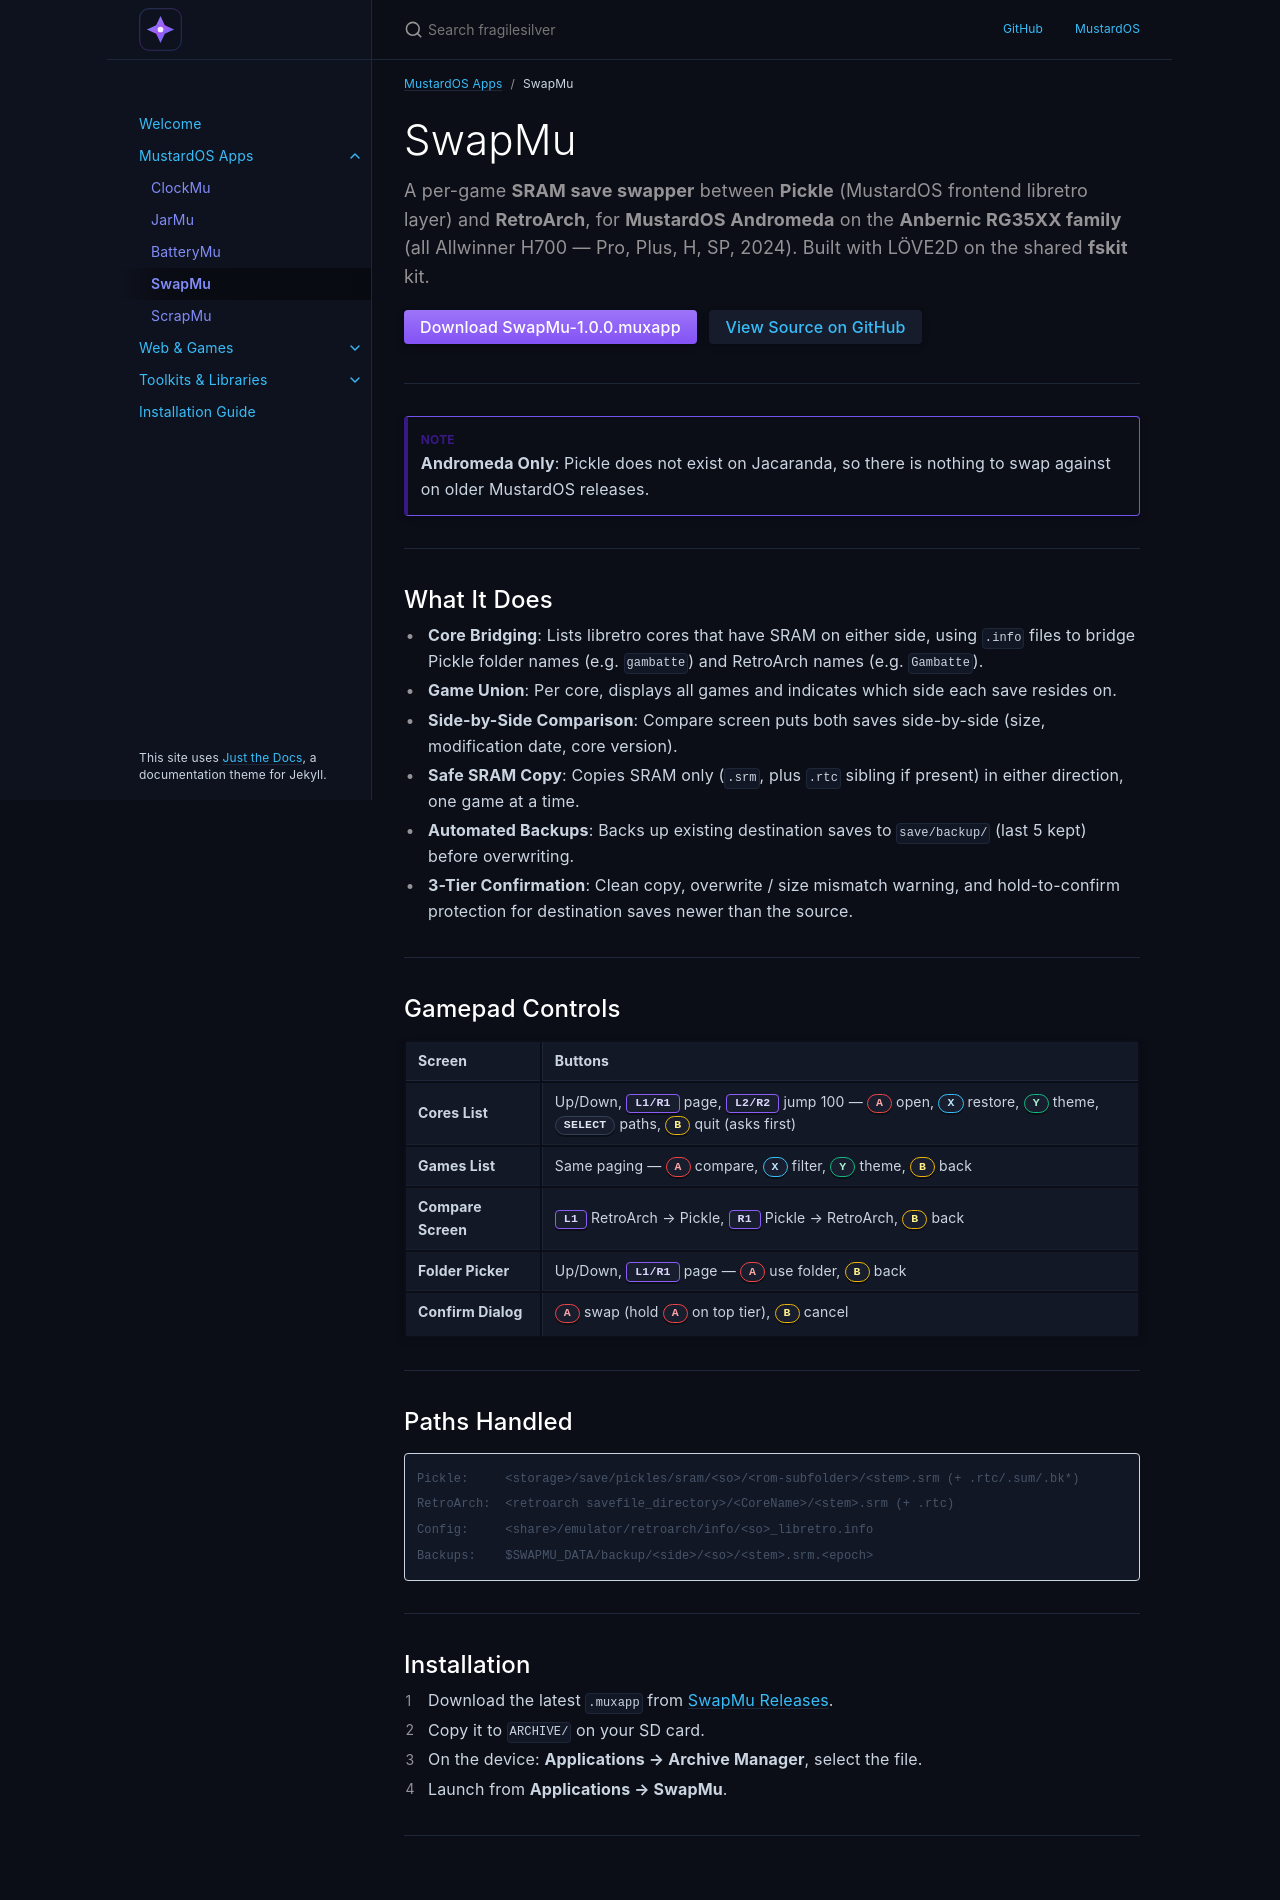

repository: fragilesilver/fragilesilver.github.io · page: apps/swapmu/index.html · generator: jekyll

---
layout: default
title: SwapMu
parent: MustardOS Apps
nav_order: 4
description: "SRAM save swapper between Pickle and RetroArch on MustardOS Andromeda."
---

# SwapMu
{: .fs-9 }

A per-game **SRAM save swapper** between **Pickle** (MustardOS frontend libretro layer) and **RetroArch**, for **MustardOS Andromeda** on the **Anbernic RG35XX family** (all Allwinner H700 — Pro, Plus, H, SP, 2024). Built with LÖVE2D on the shared **fskit** kit.
{: .fs-5 .text-grey-dk-000 }

[Download SwapMu-1.0.0.muxapp](https://github.com/fragilesilver/SwapMu/releases){: .btn .btn-primary .fs-4 .mb-4 .mb-md-0 .mr-2 }
[View Source on GitHub](https://github.com/fragilesilver/SwapMu){: .btn .fs-4 .mb-4 .mb-md-0 }

---

{: .note }
> **Andromeda Only**: Pickle does not exist on Jacaranda, so there is nothing to swap against on older MustardOS releases.


---

## What It Does

* **Core Bridging**: Lists libretro cores that have SRAM on either side, using `.info` files to bridge Pickle folder names (e.g. `gambatte`) and RetroArch names (e.g. `Gambatte`).
* **Game Union**: Per core, displays all games and indicates which side each save resides on.
* **Side-by-Side Comparison**: Compare screen puts both saves side-by-side (size, modification date, core version).
* **Safe SRAM Copy**: Copies SRAM only (`.srm`, plus `.rtc` sibling if present) in either direction, one game at a time.
* **Automated Backups**: Backs up existing destination saves to `save/backup/` (last 5 kept) before overwriting.
* **3-Tier Confirmation**: Clean copy, overwrite / size mismatch warning, and hold-to-confirm protection for destination saves newer than the source.

---

## Gamepad Controls

| Screen | Buttons |
|:---|:---|
| **Cores List** | Up/Down, <span class="gamepad-btn btn-shoulder">L1/R1</span> page, <span class="gamepad-btn btn-shoulder">L2/R2</span> jump 100 — <span class="gamepad-btn btn-a">A</span> open, <span class="gamepad-btn btn-x">X</span> restore, <span class="gamepad-btn btn-y">Y</span> theme, <span class="gamepad-btn">SELECT</span> paths, <span class="gamepad-btn btn-b">B</span> quit (asks first) |
| **Games List** | Same paging — <span class="gamepad-btn btn-a">A</span> compare, <span class="gamepad-btn btn-x">X</span> filter, <span class="gamepad-btn btn-y">Y</span> theme, <span class="gamepad-btn btn-b">B</span> back |
| **Compare Screen** | <span class="gamepad-btn btn-shoulder">L1</span> RetroArch → Pickle, <span class="gamepad-btn btn-shoulder">R1</span> Pickle → RetroArch, <span class="gamepad-btn btn-b">B</span> back |
| **Folder Picker** | Up/Down, <span class="gamepad-btn btn-shoulder">L1/R1</span> page — <span class="gamepad-btn btn-a">A</span> use folder, <span class="gamepad-btn btn-b">B</span> back |
| **Confirm Dialog** | <span class="gamepad-btn btn-a">A</span> swap (hold <span class="gamepad-btn btn-a">A</span> on top tier), <span class="gamepad-btn btn-b">B</span> cancel |

---

## Paths Handled

```
Pickle:     <storage>/save/pickles/sram/<so>/<rom-subfolder>/<stem>.srm (+ .rtc/.sum/.bk*)
RetroArch:  <retroarch savefile_directory>/<CoreName>/<stem>.srm (+ .rtc)
Config:     <share>/emulator/retroarch/info/<so>_libretro.info
Backups:    $SWAPMU_DATA/backup/<side>/<so>/<stem>.srm.<epoch>
```

---

## Installation

1. Download the latest `.muxapp` from [SwapMu Releases](https://github.com/fragilesilver/SwapMu/releases).
2. Copy it to `ARCHIVE/` on your SD card.
3. On the device: **Applications → Archive Manager**, select the file.
4. Launch from **Applications → SwapMu**.
